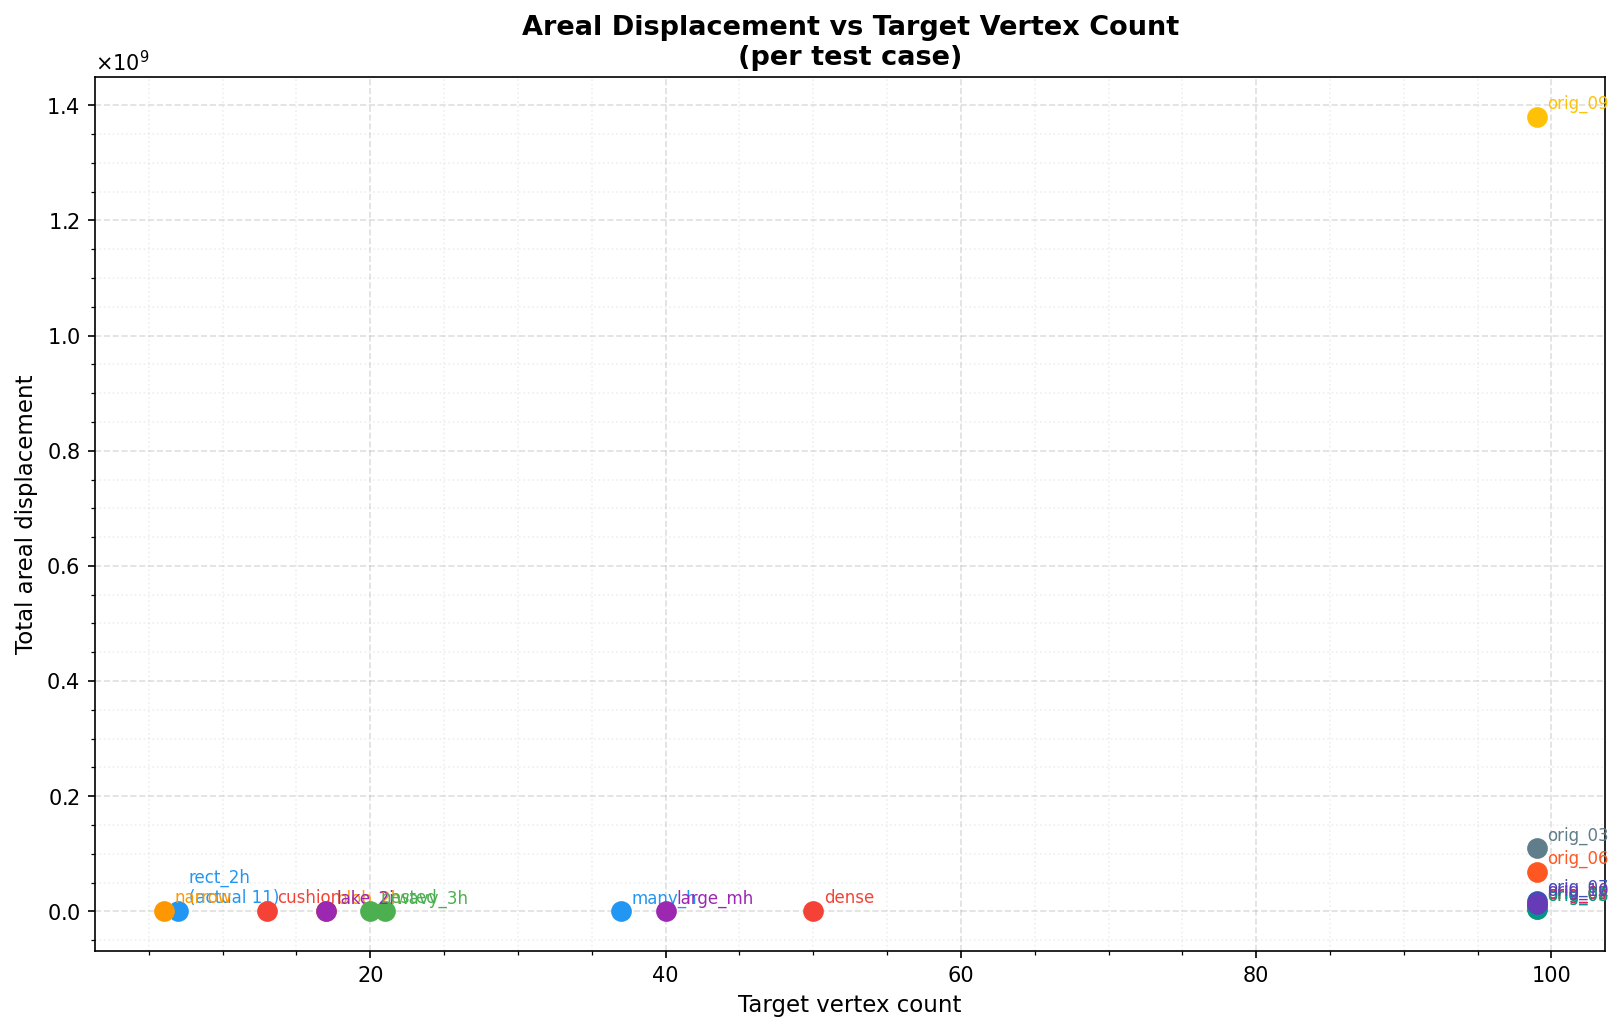

Data behind this chart, as committed beside it:
test_case, target_vertices, actual_vertices, areal_displacement
rectangle_with_two_holes, 7, 11, 1.600000e+00
cushion_with_hexagonal_hole, 13, 13, 3.758356e+02
blob_with_two_holes, 17, 17, 5.521891e+04
wavy_with_three_holes, 21, 21, 6.918077e+04
lake_with_two_islands, 17, 17, 8.342281e+04
original_01, 99, 99, 8.117930e+06
original_02, 99, 99, 7.874170e+06
original_03, 99, 99, 1.094104e+08
original_04, 99, 99, 7.508634e+06
original_05, 99, 99, 4.308617e+06
original_06, 99, 99, 6.921149e+07
original_07, 99, 99, 1.772360e+07
original_08, 99, 99, 4.700583e+06
original_09, 99, 99, 1.379889e+09
original_10, 99, 99, 1.311198e+07
many_holes, 37, 37, 3.848456e+03
dense_outer, 50, 50, 9.351667e+03
narrow_corridor, 6, 6, 3.175000e+04
nested_rings, 20, 20, 3.909631e+04
large_with_many_holes, 40, 40, 5.492921e+04
